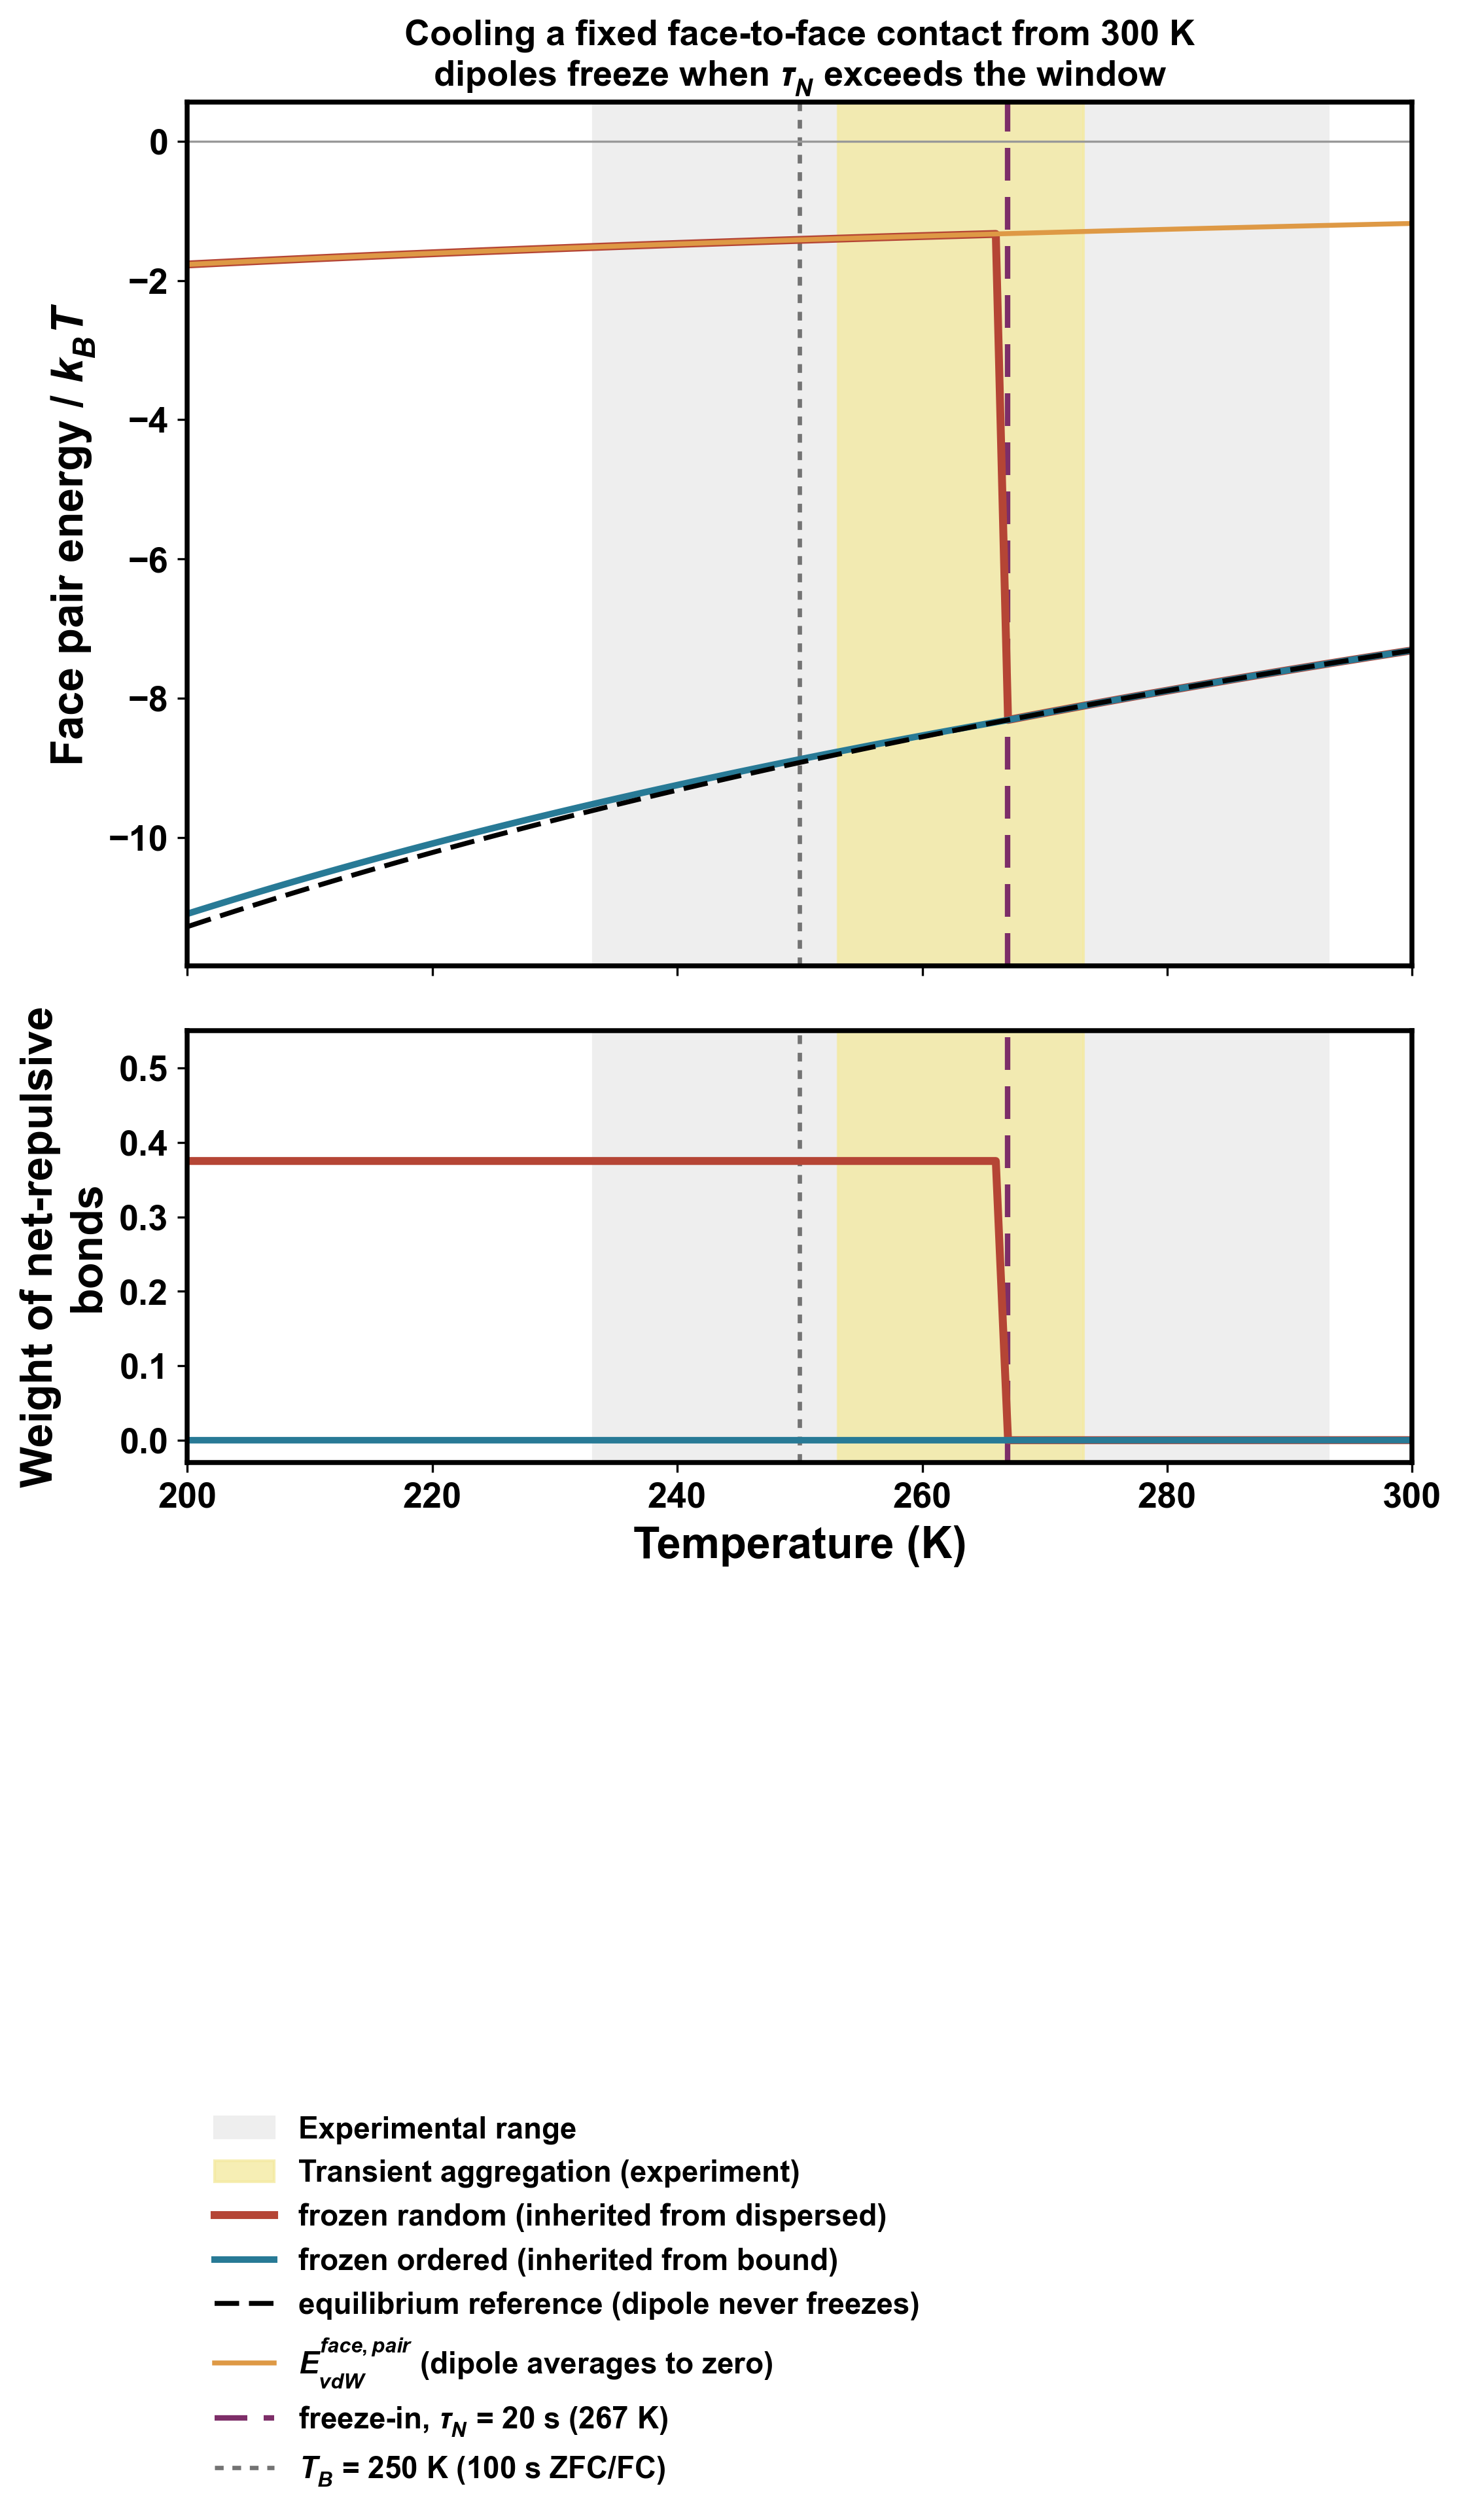

The data file committed next to this chart (first rows):
channel, inherit, temperature_K, freeze_temperature_K, window_s, blocked, kBT_J, U_pair_J, U_pair_equilibrium_J, vdW_pair_J, repulsive_weight, U_per_NC_J, U_lattice_per_NC_J, U_lattice_per_NC_equilibrium_J, U_pair_excess_J, U_pair_kBT, U_pair_equilibrium_kBT, vdW_pair_kBT, U_per_NC_kBT, U_lattice_per_NC_kBT, U_lattice_per_NC_equilibrium_kBT, U_pair_excess_kBT
face, dispersed, 200.0, 266.9, 20.0, True, 2.7612980000000003e-21, -4.883437028578612e-21, -3.115503813924983e-20, -4.8834370285786125e-21, 0.375, -2.441718514289306e-21, -1.4650311085735836e-20, -9.346511441774948e-20, 2.6271601110671217e-20, -1.769, -11.28, -1.769, -0.8843, -5.306, -33.85, 9.514
face, dispersed, 201.0, 266.9, 20.0, True, 2.7751044900000003e-21, -4.883437028578612e-21, -3.1149754556540226e-20, -4.8834370285786125e-21, 0.375, -2.441718514289306e-21, -1.4650311085735836e-20, -9.344926366962068e-20, 2.6266317527961615e-20, -1.76, -11.22, -1.76, -0.8799, -5.279, -33.67, 9.465
face, dispersed, 202.0, 266.9, 20.0, True, 2.7889109800000003e-21, -4.883437028578612e-21, -3.11443975272158e-20, -4.8834370285786125e-21, 0.375, -2.441718514289306e-21, -1.4650311085735836e-20, -9.343319258164739e-20, 2.6260960498637186e-20, -1.751, -11.17, -1.751, -0.8755, -5.253, -33.5, 9.416
face, dispersed, 203.0, 266.9, 20.0, True, 2.8027174700000003e-21, -4.883437028578612e-21, -3.113896703447531e-20, -4.8834370285786125e-21, 0.375, -2.441718514289306e-21, -1.4650311085735836e-20, -9.341690110342593e-20, 2.62555300058967e-20, -1.742, -11.11, -1.742, -0.8712, -5.227, -33.33, 9.368
face, dispersed, 204.0, 266.9, 20.0, True, 2.8165239600000003e-21, -4.883437028578612e-21, -3.1133463072229955e-20, -4.8834370285786125e-21, 0.375, -2.441718514289306e-21, -1.4650311085735836e-20, -9.340038921668987e-20, 2.6250026043651344e-20, -1.734, -11.05, -1.734, -0.8669, -5.202, -33.16, 9.32
face, dispersed, 205.0, 266.9, 20.0, True, 2.8303304500000003e-21, -4.883437028578612e-21, -3.112788564492808e-20, -4.8834370285786125e-21, 0.375, -2.441718514289306e-21, -1.4650311085735836e-20, -9.338365693478425e-20, 2.624444861634947e-20, -1.725, -11, -1.725, -0.8627, -5.176, -32.99, 9.273
face, dispersed, 206.0, 266.9, 20.0, True, 2.8441369400000004e-21, -4.883437028578612e-21, -3.112223476737947e-20, -4.8834370285786125e-21, 0.375, -2.441718514289306e-21, -1.4650311085735836e-20, -9.336670430213841e-20, 2.623879773880086e-20, -1.717, -10.94, -1.717, -0.8585, -5.151, -32.83, 9.226
face, dispersed, 207.0, 266.9, 20.0, True, 2.8579434300000004e-21, -4.883437028578612e-21, -3.111651046457906e-20, -4.8834370285786125e-21, 0.375, -2.441718514289306e-21, -1.4650311085735836e-20, -9.334953139373718e-20, 2.6233073436000448e-20, -1.709, -10.89, -1.709, -0.8544, -5.126, -32.66, 9.179
face, dispersed, 208.0, 266.9, 20.0, True, 2.8717499200000004e-21, -4.883437028578612e-21, -3.1110712771529886e-20, -4.8834370285786125e-21, 0.375, -2.441718514289306e-21, -1.4650311085735836e-20, -9.333213831458965e-20, 2.6227275742951275e-20, -1.701, -10.83, -1.701, -0.8503, -5.102, -32.5, 9.133
face, dispersed, 209.0, 266.9, 20.0, True, 2.88555641e-21, -4.883437028578612e-21, -3.110484173306643e-20, -4.8834370285786125e-21, 0.375, -2.441718514289306e-21, -1.4650311085735836e-20, -9.331452519919928e-20, 2.6221404704487816e-20, -1.692, -10.78, -1.692, -0.8462, -5.077, -32.34, 9.087
face, dispersed, 210.0, 266.9, 20.0, True, 2.8993629e-21, -4.883437028578612e-21, -3.109889740367725e-20, -4.8834370285786125e-21, 0.375, -2.441718514289306e-21, -1.4650311085735836e-20, -9.329669221103175e-20, 2.6215460375098637e-20, -1.684, -10.73, -1.684, -0.8422, -5.053, -32.18, 9.042
face, dispersed, 211.0, 266.9, 20.0, True, 2.91316939e-21, -4.883437028578612e-21, -3.1092879847328224e-20, -4.8834370285786125e-21, 0.375, -2.441718514289306e-21, -1.4650311085735836e-20, -9.327863954198467e-20, 2.6209442818749613e-20, -1.676, -10.67, -1.676, -0.8382, -5.029, -32.02, 8.997
face, dispersed, 212.0, 266.9, 20.0, True, 2.92697588e-21, -4.883437028578612e-21, -3.1086789137285275e-20, -4.8834370285786125e-21, 0.375, -2.441718514289306e-21, -1.4650311085735836e-20, -9.326036741185582e-20, 2.6203352108706664e-20, -1.668, -10.62, -1.668, -0.8342, -5.005, -31.86, 8.952
face, dispersed, 213.0, 266.9, 20.0, True, 2.94078237e-21, -4.883437028578612e-21, -3.1080625355938186e-20, -4.8834370285786125e-21, 0.375, -2.441718514289306e-21, -1.4650311085735836e-20, -9.324187606781456e-20, 2.6197188327359575e-20, -1.661, -10.57, -1.661, -0.8303, -4.982, -31.71, 8.908
face, dispersed, 214.0, 266.9, 20.0, True, 2.95458886e-21, -4.883437028578612e-21, -3.107438859462386e-20, -4.8834370285786125e-21, 0.375, -2.441718514289306e-21, -1.4650311085735836e-20, -9.322316578387158e-20, 2.6190951566045247e-20, -1.653, -10.52, -1.653, -0.8264, -4.958, -31.55, 8.864
face, dispersed, 215.0, 266.9, 20.0, True, 2.96839535e-21, -4.883437028578612e-21, -3.106807895345077e-20, -4.8834370285786125e-21, 0.375, -2.441718514289306e-21, -1.4650311085735836e-20, -9.320423686035232e-20, 2.618464192487216e-20, -1.645, -10.47, -1.645, -0.8226, -4.935, -31.4, 8.821
face, dispersed, 216.0, 266.9, 20.0, True, 2.98220184e-21, -4.883437028578612e-21, -3.1061696541123714e-20, -4.8834370285786125e-21, 0.375, -2.441718514289306e-21, -1.4650311085735836e-20, -9.318508962337115e-20, 2.6178259512545103e-20, -1.638, -10.42, -1.638, -0.8188, -4.913, -31.25, 8.778
face, dispersed, 217.0, 266.9, 20.0, True, 2.99600833e-21, -4.883437028578612e-21, -3.1055241474769174e-20, -4.8834370285786125e-21, 0.375, -2.441718514289306e-21, -1.4650311085735836e-20, -9.316572442430752e-20, 2.6171804446190563e-20, -1.63, -10.37, -1.63, -0.815, -4.89, -31.1, 8.736
face, dispersed, 218.0, 266.9, 20.0, True, 3.00981482e-21, -4.883437028578612e-21, -3.104871387976177e-20, -4.8834370285786125e-21, 0.375, -2.441718514289306e-21, -1.4650311085735836e-20, -9.314614163928532e-20, 2.616527685118316e-20, -1.623, -10.32, -1.623, -0.8113, -4.868, -30.95, 8.693
face, dispersed, 219.0, 266.9, 20.0, True, 3.02362131e-21, -4.883437028578612e-21, -3.1042113889550934e-20, -4.8834370285786125e-21, 0.375, -2.441718514289306e-21, -1.4650311085735836e-20, -9.312634166865281e-20, 2.6158676860972324e-20, -1.615, -10.27, -1.615, -0.8075, -4.845, -30.8, 8.651
face, dispersed, 220.0, 266.9, 20.0, True, 3.0374278e-21, -4.883437028578612e-21, -3.103544164548923e-20, -4.8834370285786125e-21, 0.375, -2.441718514289306e-21, -1.4650311085735836e-20, -9.310632493646769e-20, 2.6152004616910618e-20, -1.608, -10.22, -1.608, -0.8039, -4.823, -30.65, 8.61
face, dispersed, 221.0, 266.9, 20.0, True, 3.05123429e-21, -4.883437028578612e-21, -3.10286972966613e-20, -4.8834370285786125e-21, 0.375, -2.441718514289306e-21, -1.4650311085735836e-20, -9.30860918899839e-20, 2.6145260268082688e-20, -1.6, -10.17, -1.6, -0.8002, -4.801, -30.51, 8.569
face, dispersed, 222.0, 266.9, 20.0, True, 3.06504078e-21, -4.883437028578612e-21, -3.1021880999713866e-20, -4.8834370285786125e-21, 0.375, -2.441718514289306e-21, -1.4650311085735836e-20, -9.30656429991416e-20, 2.6138443971135255e-20, -1.593, -10.12, -1.593, -0.7966, -4.78, -30.36, 8.528
face, dispersed, 223.0, 266.9, 20.0, True, 3.0788472700000002e-21, -4.883437028578612e-21, -3.10149929186871e-20, -4.8834370285786125e-21, 0.375, -2.441718514289306e-21, -1.4650311085735836e-20, -9.30449787560613e-20, 2.6131555890108492e-20, -1.586, -10.07, -1.586, -0.7931, -4.758, -30.22, 8.487
face, dispersed, 224.0, 266.9, 20.0, True, 3.0926537600000002e-21, -4.883437028578612e-21, -3.1008033224846973e-20, -4.8834370285786125e-21, 0.375, -2.441718514289306e-21, -1.4650311085735836e-20, -9.302409967454092e-20, 2.6124596196268362e-20, -1.579, -10.03, -1.579, -0.7895, -4.737, -30.08, 8.447
face, dispersed, 225.0, 266.9, 20.0, True, 3.1064602500000002e-21, -4.883437028578612e-21, -3.100100209651909e-20, -4.8834370285786125e-21, 0.375, -2.441718514289306e-21, -1.4650311085735836e-20, -9.300300628955728e-20, 2.611756506794048e-20, -1.572, -9.98, -1.572, -0.786, -4.716, -29.94, 8.408
face, dispersed, 226.0, 266.9, 20.0, True, 3.1202667400000002e-21, -4.883437028578612e-21, -3.099389971892367e-20, -4.8834370285786125e-21, 0.375, -2.441718514289306e-21, -1.4650311085735836e-20, -9.2981699156771e-20, 2.6110462690345058e-20, -1.565, -9.933, -1.565, -0.7825, -4.695, -29.8, 8.368
face, dispersed, 227.0, 266.9, 20.0, True, 3.1340732300000002e-21, -4.883437028578612e-21, -3.098672628401225e-20, -4.8834370285786125e-21, 0.375, -2.441718514289306e-21, -1.4650311085735836e-20, -9.296017885203675e-20, 2.6103289255433638e-20, -1.558, -9.887, -1.558, -0.7791, -4.675, -29.66, 8.329
face, dispersed, 228.0, 266.9, 20.0, True, 3.1478797200000003e-21, -4.883437028578612e-21, -3.09794819903054e-20, -4.8834370285786125e-21, 0.375, -2.441718514289306e-21, -1.4650311085735836e-20, -9.29384459709162e-20, 2.609604496172679e-20, -1.551, -9.841, -1.551, -0.7757, -4.654, -29.52, 8.29
face, dispersed, 229.0, 266.9, 20.0, True, 3.1616862100000003e-21, -4.883437028578612e-21, -3.0972167042732294e-20, -4.8834370285786125e-21, 0.375, -2.441718514289306e-21, -1.4650311085735836e-20, -9.291650112819688e-20, 2.6088730014153683e-20, -1.545, -9.796, -1.545, -0.7723, -4.634, -29.39, 8.252
face, dispersed, 230.0, 266.9, 20.0, True, 3.1754927000000003e-21, -4.883437028578612e-21, -3.096478165247145e-20, -4.8834370285786125e-21, 0.375, -2.441718514289306e-21, -1.4650311085735836e-20, -9.289434495741435e-20, 2.6081344623892838e-20, -1.538, -9.751, -1.538, -0.7689, -4.614, -29.25, 8.213
face, dispersed, 231.0, 266.9, 20.0, True, 3.1892991900000003e-21, -4.883437028578612e-21, -3.095732603679369e-20, -4.8834370285786125e-21, 0.375, -2.441718514289306e-21, -1.4650311085735836e-20, -9.287197811038108e-20, 2.607388900821508e-20, -1.531, -9.707, -1.531, -0.7656, -4.594, -29.12, 8.175
face, dispersed, 232.0, 266.9, 20.0, True, 3.2031056800000003e-21, -4.883437028578612e-21, -3.09498004189058e-20, -4.8834370285786125e-21, 0.375, -2.441718514289306e-21, -1.4650311085735836e-20, -9.284940125671739e-20, 2.6066363390327187e-20, -1.525, -9.662, -1.525, -0.7623, -4.574, -28.99, 8.138
face, dispersed, 233.0, 266.9, 20.0, True, 3.2169121700000003e-21, -4.883437028578612e-21, -3.0942205027796704e-20, -4.8834370285786125e-21, 0.375, -2.441718514289306e-21, -1.4650311085735836e-20, -9.282661508339011e-20, 2.6058767999218093e-20, -1.518, -9.619, -1.518, -0.759, -4.554, -28.86, 8.101
face, dispersed, 234.0, 266.9, 20.0, True, 3.2307186600000003e-21, -4.883437028578612e-21, -3.093454009808494e-20, -4.8834370285786125e-21, 0.375, -2.441718514289306e-21, -1.4650311085735836e-20, -9.280362029425481e-20, 2.605110306950633e-20, -1.512, -9.575, -1.512, -0.7558, -4.535, -28.73, 8.064
face, dispersed, 235.0, 266.9, 20.0, True, 3.2445251500000003e-21, -4.883437028578612e-21, -3.0926805869867713e-20, -4.8834370285786125e-21, 0.375, -2.441718514289306e-21, -1.4650311085735836e-20, -9.278041760960313e-20, 2.6043368841289102e-20, -1.505, -9.532, -1.505, -0.7526, -4.515, -28.6, 8.027
face, dispersed, 236.0, 266.9, 20.0, True, 3.2583316400000004e-21, -4.883437028578612e-21, -3.0919002588572053e-20, -4.8834370285786125e-21, 0.375, -2.441718514289306e-21, -1.4650311085735836e-20, -9.275700776571616e-20, 2.6035565559993442e-20, -1.499, -9.489, -1.499, -0.7494, -4.496, -28.47, 7.99
face, dispersed, 237.0, 266.9, 20.0, True, 3.2721381300000004e-21, -4.883437028578612e-21, -3.091113050480739e-20, -4.8834370285786125e-21, 0.375, -2.441718514289306e-21, -1.4650311085735836e-20, -9.273339151442217e-20, 2.602769347622878e-20, -1.492, -9.447, -1.492, -0.7462, -4.477, -28.34, 7.954
face, dispersed, 238.0, 266.9, 20.0, True, 3.2859446200000004e-21, -4.883437028578612e-21, -3.090318987422034e-20, -4.8834370285786125e-21, 0.375, -2.441718514289306e-21, -1.4650311085735836e-20, -9.270956962266102e-20, 2.6019752845641728e-20, -1.486, -9.405, -1.486, -0.7431, -4.458, -28.21, 7.919
face, dispersed, 239.0, 266.9, 20.0, True, 3.2997511100000004e-21, -4.883437028578612e-21, -3.089518095735076e-20, -4.8834370285786125e-21, 0.375, -2.441718514289306e-21, -1.4650311085735836e-20, -9.268554287205228e-20, 2.6011743928772148e-20, -1.48, -9.363, -1.48, -0.74, -4.44, -28.09, 7.883
face, dispersed, 240.0, 266.9, 20.0, True, 3.3135576e-21, -4.883437028578612e-21, -3.0887104019490313e-20, -4.8834370285786125e-21, 0.375, -2.441718514289306e-21, -1.4650311085735836e-20, -9.266131205847094e-20, 2.6003666990911702e-20, -1.474, -9.321, -1.474, -0.7369, -4.421, -27.96, 7.848
face, dispersed, 241.0, 266.9, 20.0, True, 3.32736409e-21, -4.883437028578612e-21, -3.08789593305421e-20, -4.8834370285786125e-21, 0.375, -2.441718514289306e-21, -1.4650311085735836e-20, -9.263687799162629e-20, 2.5995522301963487e-20, -1.468, -9.28, -1.468, -0.7338, -4.403, -27.84, 7.813
face, dispersed, 242.0, 266.9, 20.0, True, 3.34117058e-21, -4.883437028578612e-21, -3.087074716488294e-20, -4.8834370285786125e-21, 0.375, -2.441718514289306e-21, -1.4650311085735836e-20, -9.261224149464882e-20, 2.598731013630433e-20, -1.462, -9.24, -1.462, -0.7308, -4.385, -27.72, 7.778
face, dispersed, 243.0, 266.9, 20.0, True, 3.35497707e-21, -4.883437028578612e-21, -3.086246780122704e-20, -4.8834370285786125e-21, 0.375, -2.441718514289306e-21, -1.4650311085735836e-20, -9.258740340368113e-20, 2.597903077264843e-20, -1.456, -9.199, -1.456, -0.7278, -4.367, -27.6, 7.743
face, dispersed, 244.0, 266.9, 20.0, True, 3.36878356e-21, -4.883437028578612e-21, -3.085412152249161e-20, -4.8834370285786125e-21, 0.375, -2.441718514289306e-21, -1.4650311085735836e-20, -9.256236456747483e-20, 2.5970684493913e-20, -1.45, -9.159, -1.45, -0.7248, -4.349, -27.48, 7.709
face, dispersed, 245.0, 266.9, 20.0, True, 3.38259005e-21, -4.883437028578612e-21, -3.0845708615664473e-20, -4.8834370285786125e-21, 0.375, -2.441718514289306e-21, -1.4650311085735836e-20, -9.253712584699342e-20, 2.5962271587085863e-20, -1.444, -9.119, -1.444, -0.7218, -4.331, -27.36, 7.675
face, dispersed, 246.0, 266.9, 20.0, True, 3.39639654e-21, -4.883437028578612e-21, -3.083722937167365e-20, -4.8834370285786125e-21, 0.375, -2.441718514289306e-21, -1.4650311085735836e-20, -9.251168811502094e-20, 2.5953792343095037e-20, -1.438, -9.079, -1.438, -0.7189, -4.313, -27.24, 7.642
face, dispersed, 247.0, 266.9, 20.0, True, 3.4102030300000005e-21, -4.883437028578612e-21, -3.082868408525868e-20, -4.8834370285786125e-21, 0.375, -2.441718514289306e-21, -1.4650311085735836e-20, -9.248605225577605e-20, 2.594524705668007e-20, -1.432, -9.04, -1.432, -0.716, -4.296, -27.12, 7.608
face, dispersed, 248.0, 266.9, 20.0, True, 3.42400952e-21, -4.883437028578612e-21, -3.082007305484414e-20, -4.8834370285786125e-21, 0.375, -2.441718514289306e-21, -1.4650311085735836e-20, -9.246021916453242e-20, 2.593663602626553e-20, -1.426, -9.001, -1.426, -0.7131, -4.279, -27, 7.575
face, dispersed, 249.0, 266.9, 20.0, True, 3.4378160100000005e-21, -4.883437028578612e-21, -3.081139658241446e-20, -4.8834370285786125e-21, 0.375, -2.441718514289306e-21, -1.4650311085735836e-20, -9.243418974724337e-20, 2.5927959553835847e-20, -1.421, -8.962, -1.421, -0.7103, -4.262, -26.89, 7.542
face, dispersed, 250.0, 266.9, 20.0, True, 3.4516225e-21, -4.883437028578612e-21, -3.080265497339148e-20, -4.8834370285786125e-21, 0.375, -2.441718514289306e-21, -1.4650311085735836e-20, -9.240796492017445e-20, 2.5919217944812872e-20, -1.415, -8.924, -1.415, -0.7074, -4.244, -26.77, 7.509
face, dispersed, 251.0, 266.9, 20.0, True, 3.4654289900000005e-21, -4.883437028578612e-21, -3.0793848536513506e-20, -4.8834370285786125e-21, 0.375, -2.441718514289306e-21, -1.4650311085735836e-20, -9.238154560954052e-20, 2.5910411507934895e-20, -1.409, -8.886, -1.409, -0.7046, -4.228, -26.66, 7.477
face, dispersed, 252.0, 266.9, 20.0, True, 3.47923548e-21, -4.883437028578612e-21, -3.0784977583716075e-20, -4.8834370285786125e-21, 0.375, -2.441718514289306e-21, -1.4650311085735836e-20, -9.235493275114822e-20, 2.5901540555137464e-20, -1.404, -8.848, -1.404, -0.7018, -4.211, -26.54, 7.445
face, dispersed, 253.0, 266.9, 20.0, True, 3.4930419700000006e-21, -4.883437028578612e-21, -3.077604243001506e-20, -4.8834370285786125e-21, 0.375, -2.441718514289306e-21, -1.4650311085735836e-20, -9.232812729004517e-20, 2.5892605401436447e-20, -1.398, -8.811, -1.398, -0.699, -4.194, -26.43, 7.413
face, dispersed, 254.0, 266.9, 20.0, True, 3.50684846e-21, -4.883437028578612e-21, -3.076704339339153e-20, -4.8834370285786125e-21, 0.375, -2.441718514289306e-21, -1.4650311085735836e-20, -9.230113018017459e-20, 2.588360636481292e-20, -1.393, -8.773, -1.393, -0.6963, -4.178, -26.32, 7.381
face, dispersed, 255.0, 266.9, 20.0, True, 3.5206549500000006e-21, -4.883437028578612e-21, -3.075798079467836e-20, -4.8834370285786125e-21, 0.375, -2.441718514289306e-21, -1.4650311085735836e-20, -9.227394238403507e-20, 2.5874543766099747e-20, -1.387, -8.736, -1.387, -0.6935, -4.161, -26.21, 7.349
face, dispersed, 256.0, 266.9, 20.0, True, 3.53446144e-21, -4.883437028578612e-21, -3.074885495744893e-20, -4.8834370285786125e-21, 0.375, -2.441718514289306e-21, -1.4650311085735836e-20, -9.224656487234678e-20, 2.5865417928870316e-20, -1.382, -8.7, -1.382, -0.6908, -4.145, -26.1, 7.318
face, dispersed, 257.0, 266.9, 20.0, True, 3.54826793e-21, -4.883437028578612e-21, -3.0739666207907753e-20, -4.8834370285786125e-21, 0.375, -2.441718514289306e-21, -1.4650311085735836e-20, -9.221899862372326e-20, 2.5856229179329142e-20, -1.376, -8.663, -1.376, -0.6881, -4.129, -25.99, 7.287
face, dispersed, 258.0, 266.9, 20.0, True, 3.56207442e-21, -4.883437028578612e-21, -3.073041487478277e-20, -4.8834370285786125e-21, 0.375, -2.441718514289306e-21, -1.4650311085735836e-20, -9.21912446243483e-20, 2.5846977846204156e-20, -1.371, -8.627, -1.371, -0.6855, -4.113, -25.88, 7.256
face, dispersed, 259.0, 266.9, 20.0, True, 3.57588091e-21, -4.883437028578612e-21, -3.0721101289219723e-20, -4.8834370285786125e-21, 0.375, -2.441718514289306e-21, -1.4650311085735836e-20, -9.216330386765917e-20, 2.5837664260641112e-20, -1.366, -8.591, -1.366, -0.6828, -4.097, -25.77, 7.226
... 142 more rows
